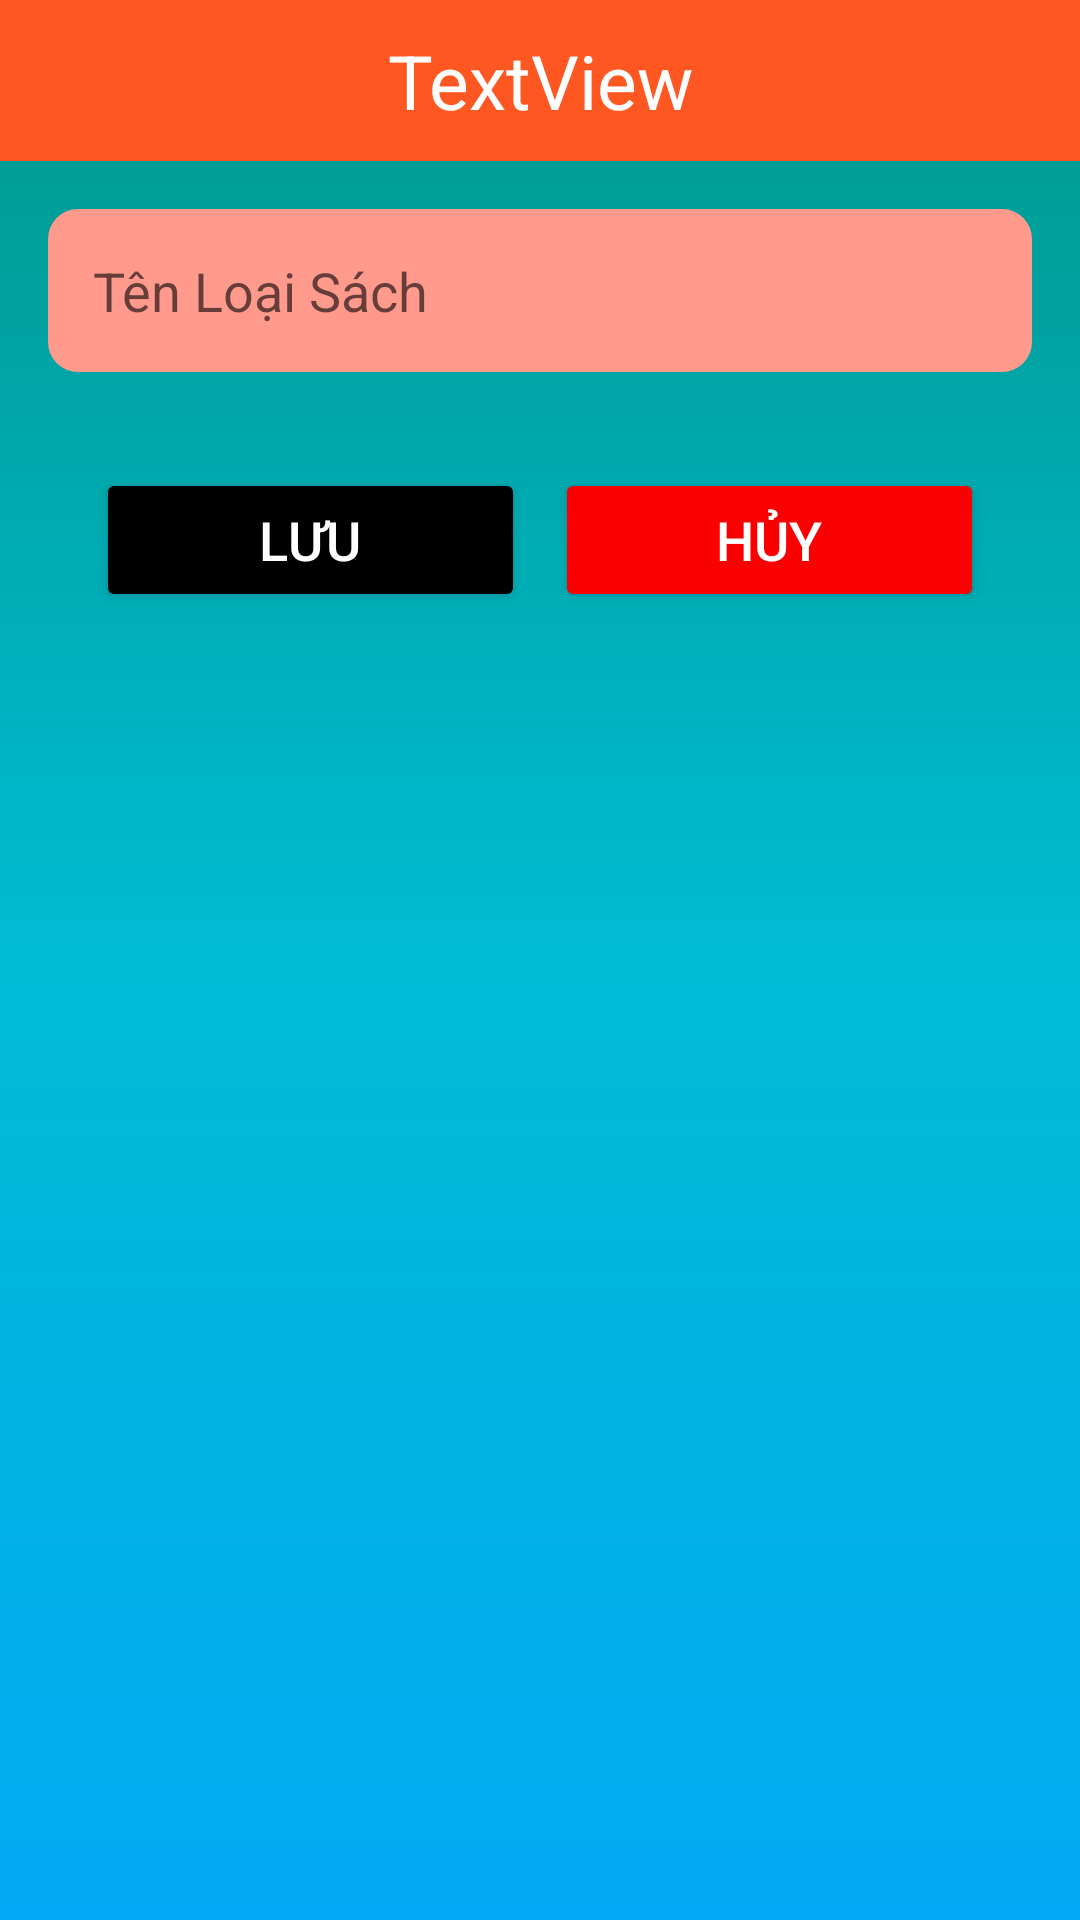

Write the Android layout XML for this screen, with the resource values it uses.
<!-- AndroidManifest.xml: application theme Theme.AndroidDuAnMau -->
<!-- res/layout/loaisach_dialog.xml -->
<?xml version="1.0" encoding="utf-8"?>
<LinearLayout xmlns:android="http://schemas.android.com/apk/res/android"
    android:orientation="vertical"
    android:layout_width="match_parent"
    android:layout_height="wrap_content"
    android:background="@drawable/bg_main"
    >
    <TextView
        android:id="@+id/tv_LoaiSach_title_dialog"
        android:textColor="@color/white"
        android:textSize="25sp"
        android:layout_width="match_parent"
        android:layout_height="wrap_content"
        android:text="TextView"
        android:background="#FF5722"
        android:padding="10dp"
        android:gravity="center" />

    <EditText
        android:id="@+id/ed_TenLS"
        android:layout_marginStart="16dp"
        android:layout_marginTop="16dp"
        android:layout_marginEnd="16dp"
        android:padding="15dp"
        android:hint="Tên Loại Sách"
        android:background="@drawable/bg_vien_hong"
        android:layout_width="match_parent"
        android:layout_height="wrap_content"/>

    <LinearLayout
        android:layout_width="match_parent"
        android:layout_height="wrap_content"
        android:layout_marginStart="16dp"
        android:layout_marginTop="16dp"
        android:layout_marginEnd="16dp"
        android:padding="16dp">

        <Button
            android:id="@+id/btn_SaveLS"
            android:layout_width="0dp"
            android:layout_height="wrap_content"
            android:layout_marginRight="10dp"
            android:layout_weight="1"
            android:backgroundTint="@color/black"
            android:text="Lưu"
            android:textColor="@color/white"
            android:textSize="18sp">

        </Button>

        <Button
            android:id="@+id/btn_CancelLS"
            android:layout_width="0dp"
            android:layout_height="wrap_content"
            android:layout_weight="1"
            android:backgroundTint="#FA0000"
            android:text="Hủy"
            android:textColor="@color/white"
            android:textSize="18sp">
        </Button>

    </LinearLayout>


</LinearLayout>
<!-- resources referenced by this layout -->
<resources>
  <!-- drawable bg_main (drawable) -->
  <?xml version="1.0" encoding="utf-8"?>
  <shape xmlns:android="http://schemas.android.com/apk/res/android">
      <gradient android:startColor="#03A9F4"
          android:centerColor="#00BCD4"
          android:endColor="#009688"
          android:angle="45" android:useLevel="true" android:centerX="50%"/>
  </shape>
  <!-- drawable bg_vien_hong (drawable-xhdpi) -->
  <?xml version="1.0" encoding="utf-8"?>
  <shape xmlns:android="http://schemas.android.com/apk/res/android">
      <solid android:color="#FF9A8D"/>
      <corners android:radius="10dp"/>
  </shape>
  <style name="Theme.AndroidDuAnMau" parent="Theme.MaterialComponents.DayNight.NoActionBar">
          
          <item name="colorPrimary">@color/purple_500</item>
          <item name="colorPrimaryVariant">@color/purple_700</item>
          <item name="colorOnPrimary">@color/white</item>
          
          <item name="colorSecondary">@color/teal_200</item>
          <item name="colorSecondaryVariant">@color/teal_700</item>
          <item name="colorOnSecondary">@color/black</item>
          
          <item name="android:statusBarColor" tools:targetApi="l">?attr/colorPrimaryVariant</item>
          
      </style>
  <!-- not gathered from this repository: default colours our renderer supplied (Android Studio template values) -->
  <color name="purple_500">#FF6200EE</color>
  <color name="purple_700">#FF3700B3</color>
  <color name="teal_200">#FF03DAC5</color>
  <color name="teal_700">#FF018786</color>
  <color name="black">#FF000000</color>
  <color name="white">#FFFFFFFF</color>
</resources>
